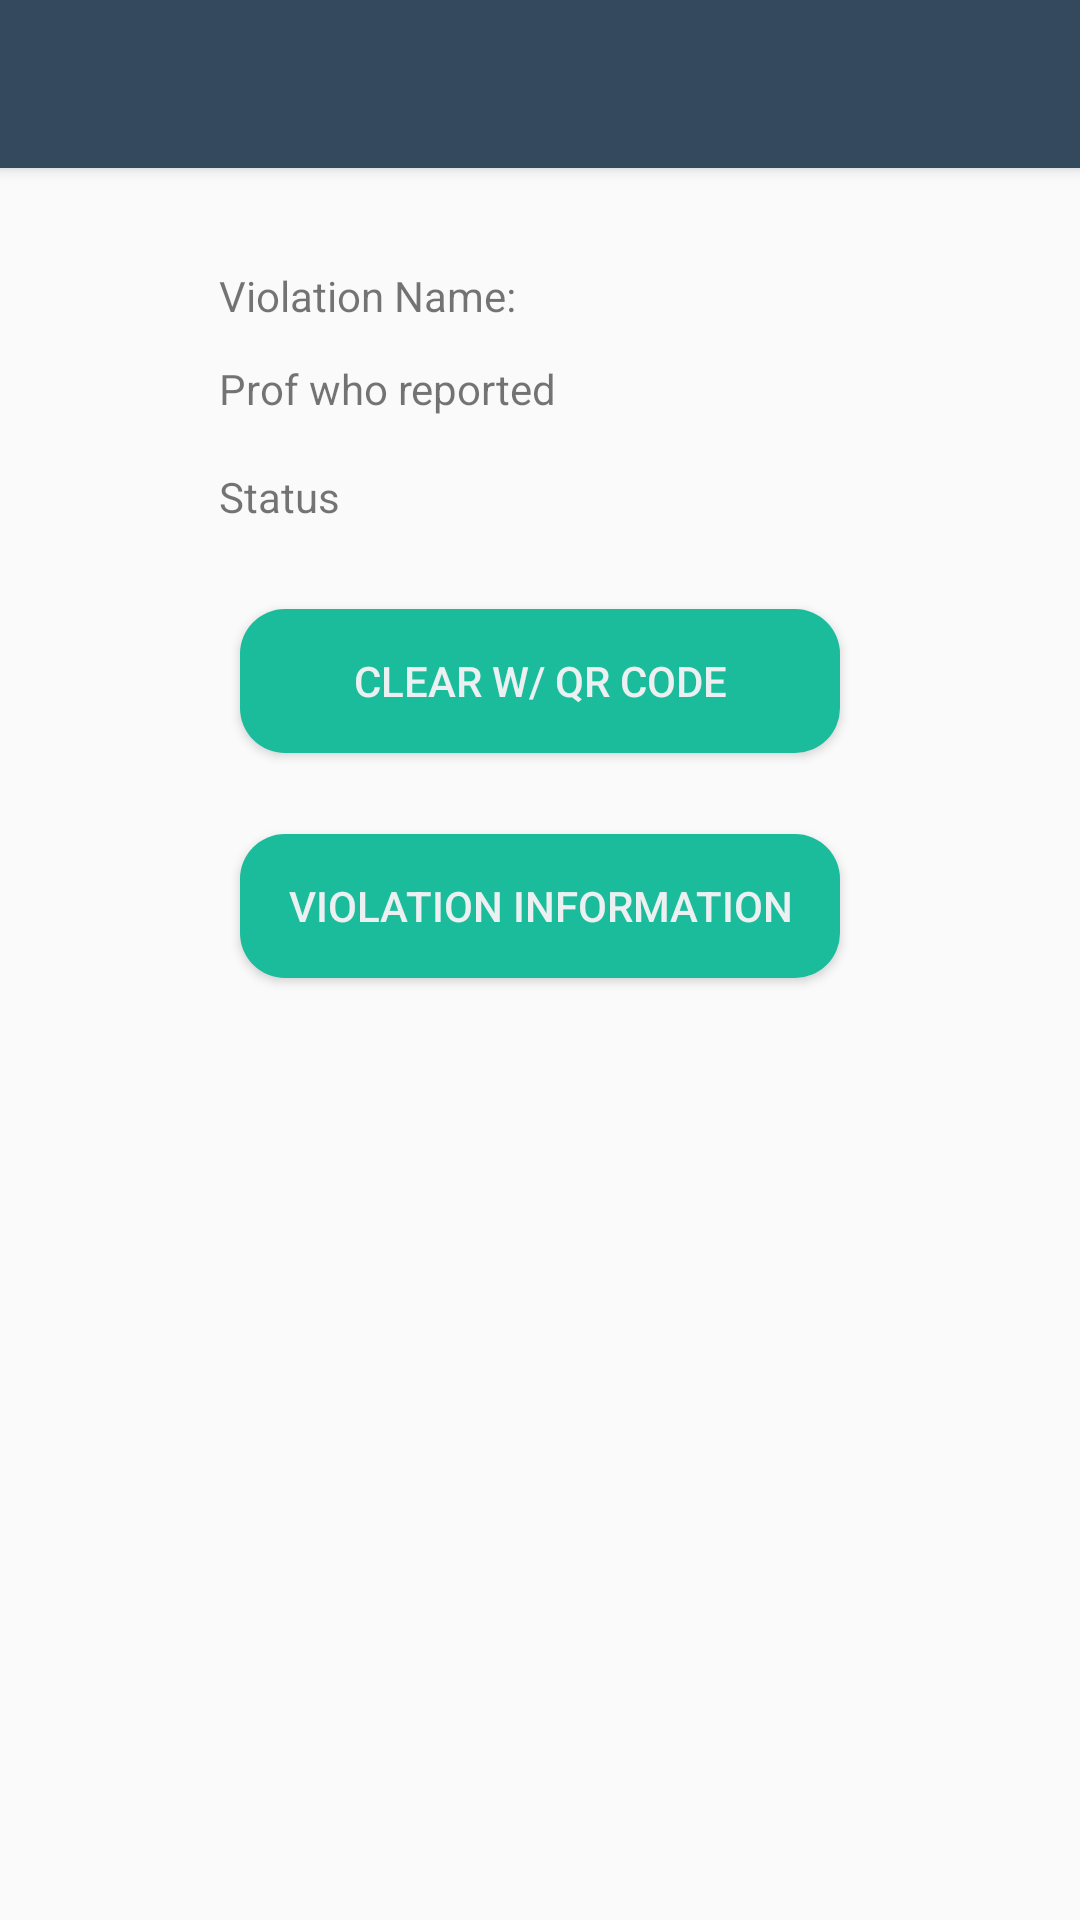

This screen was rendered from an Android layout file. Write that file and the resources it references.
<!-- AndroidManifest.xml: application theme AppTheme -->
<!-- res/layout/stud_myviolation_singleview.xml -->
<?xml version="1.0" encoding="utf-8"?>
<RelativeLayout xmlns:android="http://schemas.android.com/apk/res/android"
    android:orientation="vertical" android:layout_width="match_parent"
    android:layout_height="match_parent">
    <include
        android:id="@+id/tool_bar"
        layout="@layout/tool_bar"
        ></include>

    <TextView
        android:id="@+id/myviosingle_violationname"
        android:layout_width="wrap_content"
        android:layout_height="wrap_content"
        android:layout_marginStart="73dp"
        android:layout_marginTop="33dp"
        android:text="Violation Name:"
        android:layout_below="@+id/tool_bar"
        android:layout_alignParentStart="true" />

    <TextView
        android:id="@+id/myviosingle_pname"
        android:layout_width="wrap_content"
        android:layout_height="wrap_content"
        android:layout_marginTop="12dp"
        android:text="Prof who reported"
        android:layout_below="@+id/myviosingle_violationname"
        android:layout_alignStart="@+id/myviosingle_violationname" />

    <TextView
        android:id="@+id/myviosingle_status"
        android:layout_width="wrap_content"
        android:layout_height="wrap_content"
        android:text="Status"
        android:layout_marginTop="17dp"
        android:layout_below="@+id/myviosingle_pname"
        android:layout_alignStart="@+id/myviosingle_pname" />

    <Button
        android:id="@+id/btn_qrcode"
        android:layout_width="200dp"
        android:layout_height="wrap_content"
        android:layout_marginTop="28dp"
        android:text="Clear w/ QR Code"
        android:background="@drawable/rounded_button_register"
        android:textColor="@color/colorAccent"
        android:layout_below="@+id/myviosingle_status"
        android:layout_centerHorizontal="true" />

    <Button
        android:id="@+id/button2"
        android:layout_width="200dp"
        android:layout_height="wrap_content"
        android:layout_below="@+id/btn_qrcode"
        android:layout_centerHorizontal="true"
        android:layout_marginTop="35dp"
        android:background="@drawable/rounded_button_register"
        android:text="Clear w/ Text Code"
        android:textColor="@color/colorAccent"
        android:visibility="gone" />

    <Button
        android:id="@+id/btn_vioinfo"
        android:layout_width="200dp"
        android:layout_height="wrap_content"
        android:layout_alignStart="@+id/btn_qrcode"
        android:layout_below="@+id/btn_qrcode"
        android:layout_marginTop="27dp"
        android:background="@drawable/rounded_button_register"
        android:text="Violation Information"
        android:textColor="@color/colorAccent" />
</RelativeLayout>
<!-- res/layout/tool_bar.xml (included above) -->
<?xml version="1.0" encoding="utf-8"?>
<android.support.v7.widget.Toolbar
    android:id="@+id/my_toolbar"
    android:layout_width="match_parent"
    android:layout_height="?attr/actionBarSize"
    android:background="?attr/colorPrimary"
    android:elevation="3dp"
    android:theme="@style/AppToolbar"
    xmlns:android="http://schemas.android.com/apk/res/android" />
<!-- resources referenced by this layout -->
<resources>
  <color name="colorAccent">#ecf0f1</color>
  <!-- drawable rounded_button_register (drawable) -->
  <?xml version="1.0" encoding="utf-8"?>
  <shape xmlns:android="http://schemas.android.com/apk/res/android" android:shape="rectangle" android:padding="10dp">
      <solid android:color="#1abc9c"/> 
      <corners
          android:bottomRightRadius="15dp"
          android:bottomLeftRadius="15dp"
          android:topLeftRadius="15dp"
          android:topRightRadius="15dp"/>
  </shape>
  <style name="AppToolbar" parent="ThemeOverlay.AppCompat.Dark.ActionBar">
          <item name="android:textColorPrimary">@android:color/white</item>
          <item name="android:textColorSecondary">@android:color/white</item>
      </style>
  <style name="AppTheme" parent="Theme.AppCompat.Light.DarkActionBar">
          
          <item name="colorPrimary">@color/colorPrimary</item>
          <item name="colorPrimaryDark">@color/colorPrimaryDark</item>
          <item name="colorAccent">@color/colorAccent</item>
      </style>
  <color name="colorPrimary">#34495e</color>
  <color name="colorPrimaryDark">#2c3e50</color>
</resources>
